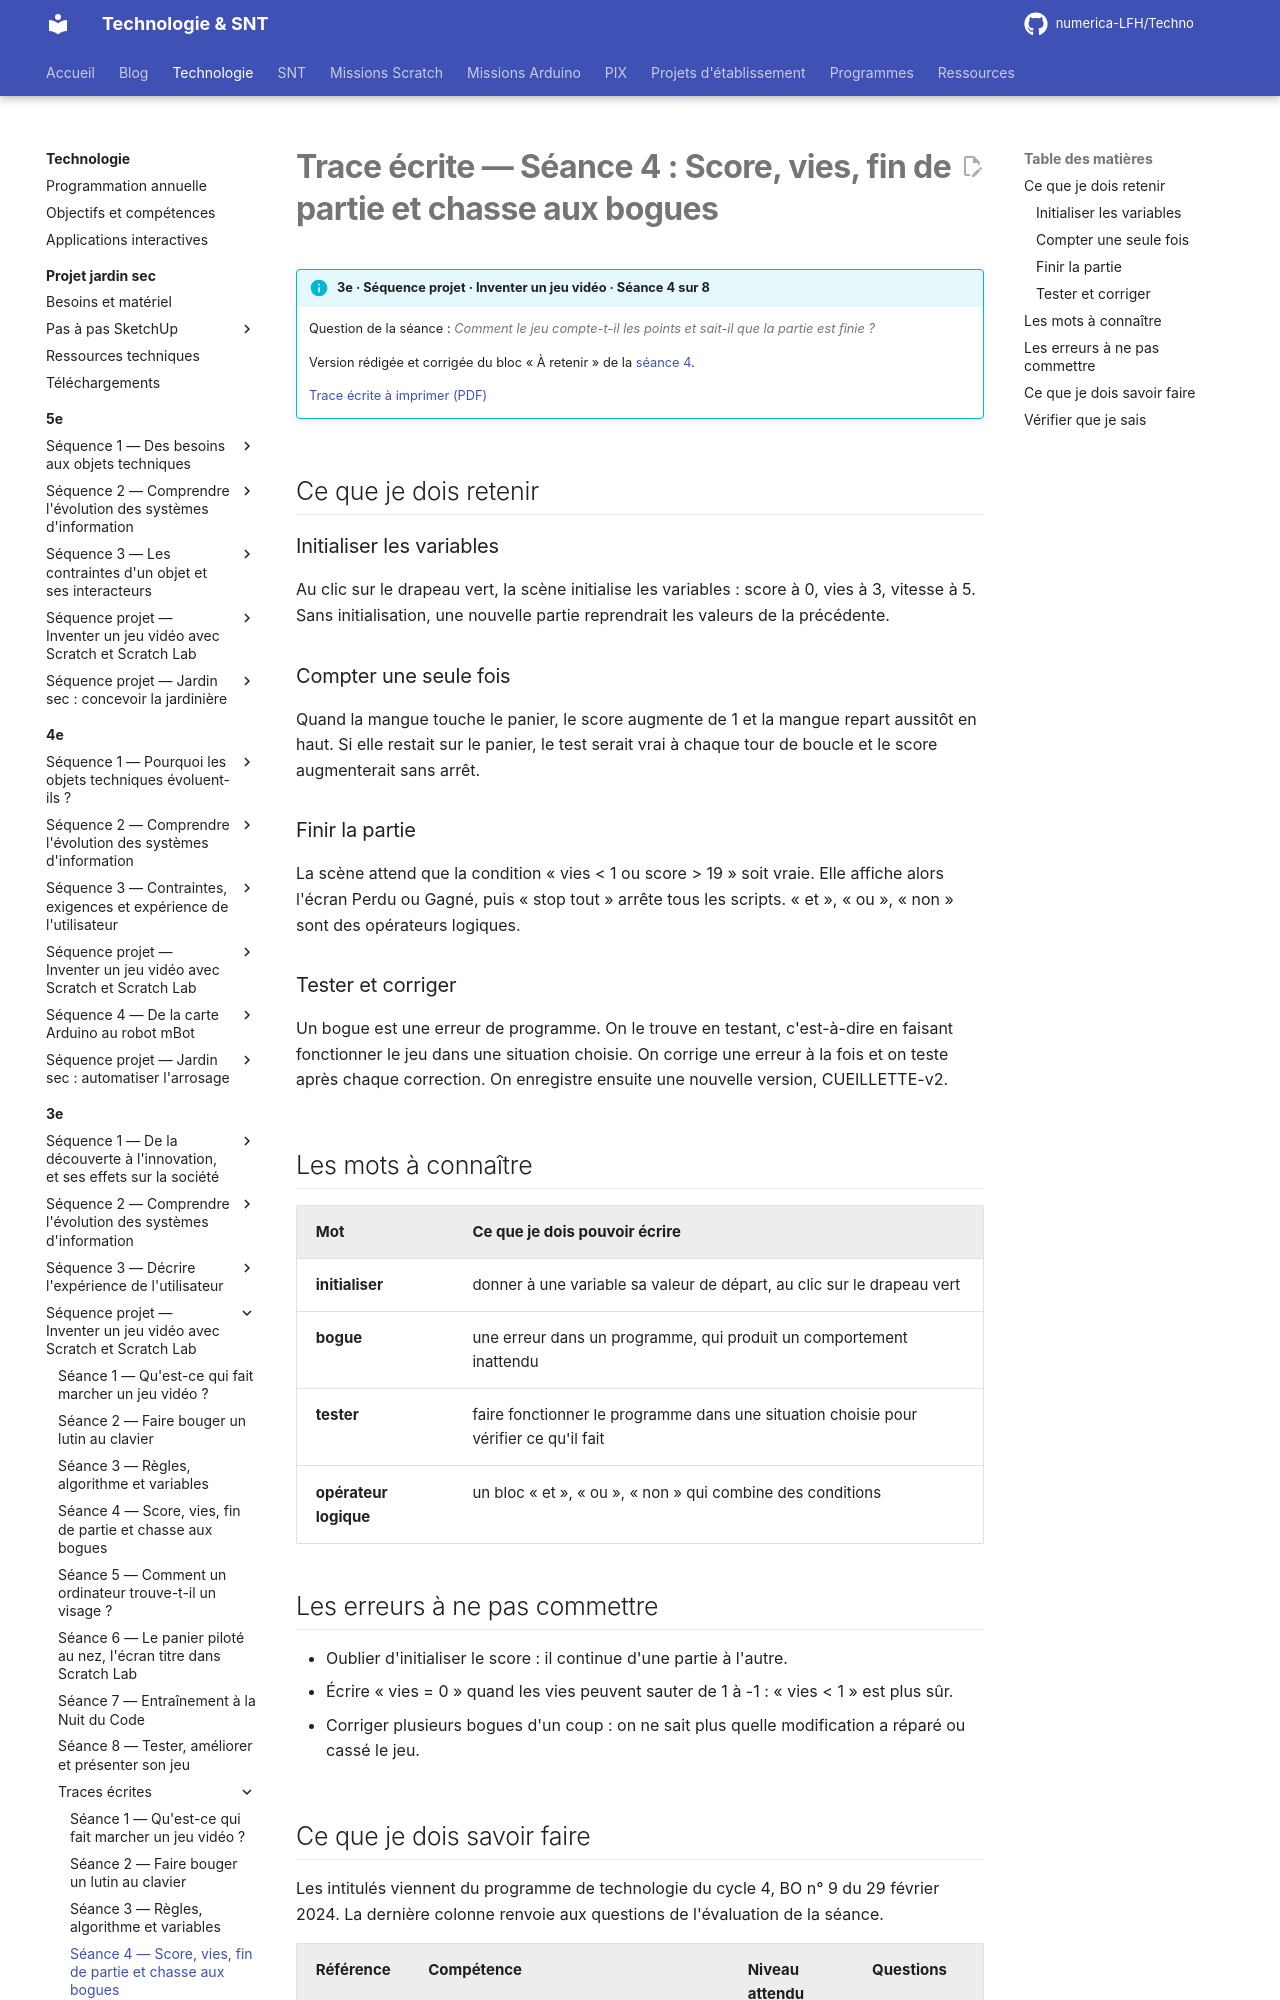

repository: numerica-LFH/Techno · page: technologie/3e/sequence-jeu-video/trace-ecrite-seance-4/index.html · generator: mkdocs

# Trace écrite — Séance 4 : Score, vies, fin de partie et chasse aux bogues

!!! info "3e · Séquence projet · Inventer un jeu vidéo · Séance 4 sur 8"

    Question de la séance : *Comment le jeu compte-t-il les points et sait-il que la partie est finie ?*

    Version rédigée et corrigée du bloc « À retenir » de la [séance 4](seance-4.md).

    [Trace écrite à imprimer (PDF)](traces/3e-jeu-video-seance4-trace.pdf)

## Ce que je dois retenir

### Initialiser les variables

Au clic sur le drapeau vert, la scène initialise les variables : score à 0, vies à 3, vitesse à 5. Sans initialisation, une nouvelle partie reprendrait les valeurs de la précédente.

### Compter une seule fois

Quand la mangue touche le panier, le score augmente de 1 et la mangue repart aussitôt en haut. Si elle restait sur le panier, le test serait vrai à chaque tour de boucle et le score augmenterait sans arrêt.

### Finir la partie

La scène attend que la condition « vies < 1 ou score > 19 » soit vraie. Elle affiche alors l'écran Perdu ou Gagné, puis « stop tout » arrête tous les scripts. « et », « ou », « non » sont des opérateurs logiques.

### Tester et corriger

Un bogue est une erreur de programme. On le trouve en testant, c'est-à-dire en faisant fonctionner le jeu dans une situation choisie. On corrige une erreur à la fois et on teste après chaque correction. On enregistre ensuite une nouvelle version, CUEILLETTE-v2.

## Les mots à connaître

| Mot | Ce que je dois pouvoir écrire |
|---|---|
| **initialiser** | donner à une variable sa valeur de départ, au clic sur le drapeau vert |
| **bogue** | une erreur dans un programme, qui produit un comportement inattendu |
| **tester** | faire fonctionner le programme dans une situation choisie pour vérifier ce qu'il fait |
| **opérateur logique** | un bloc « et », « ou », « non » qui combine des conditions |

## Les erreurs à ne pas commettre

- Oublier d'initialiser le score : il continue d'une partie à l'autre.
- Écrire « vies = 0 » quand les vies peuvent sauter de 1 à -1 : « vies < 1 » est plus sûr.
- Corriger plusieurs bogues d'un coup : on ne sait plus quelle modification a réparé ou cassé le jeu.
